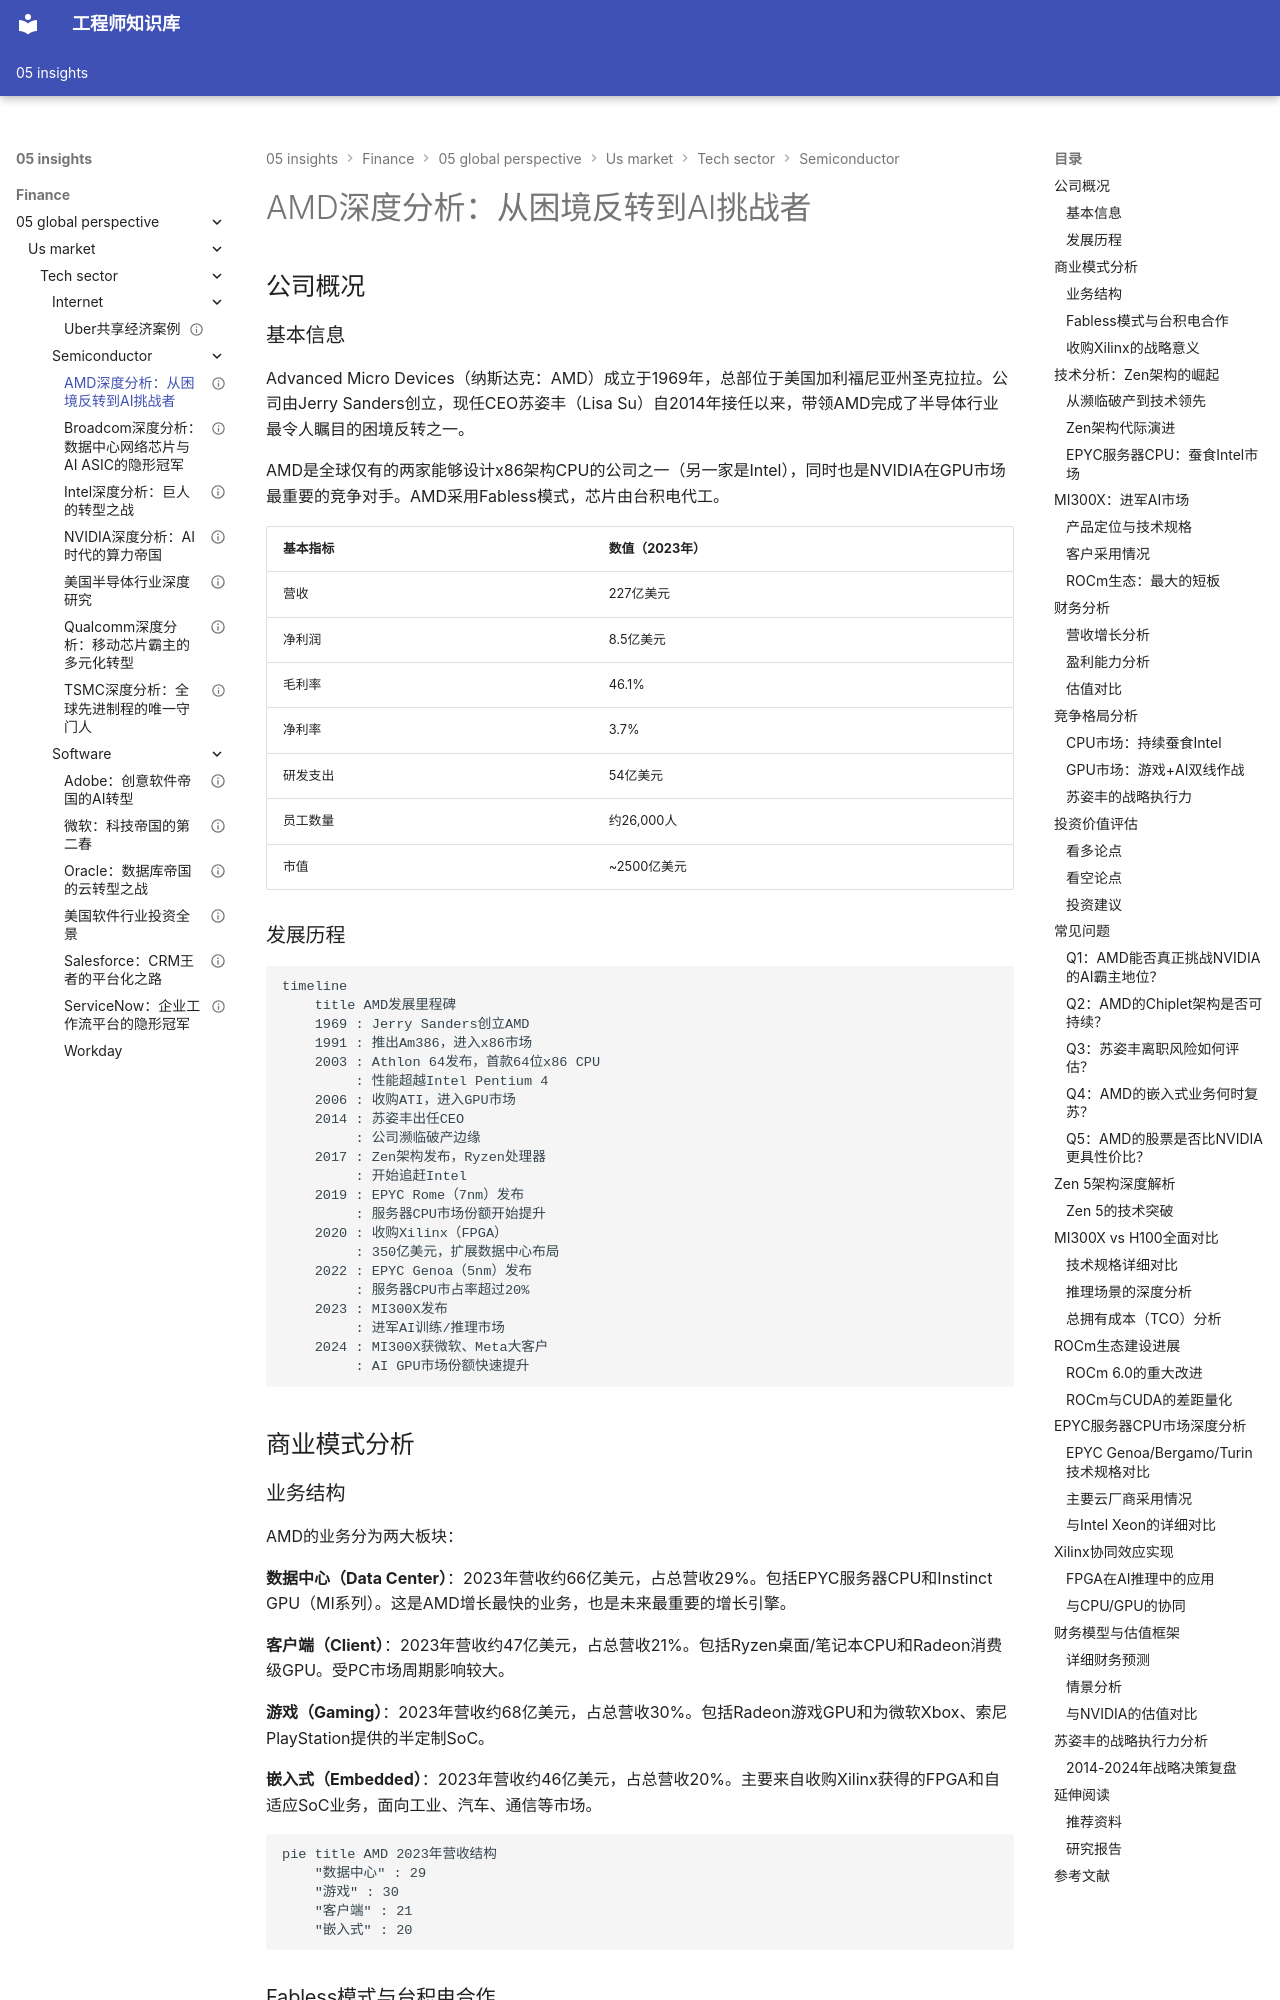

repository: Vuiora/knowledge-os · page: 05-insights/finance/05-global-perspective/us-market/tech-sector/semiconductor/amd/index.html · generator: mkdocs

---
title: AMD深度分析：从困境反转到AI挑战者
description: 全面解析AMD的商业模式、技术演进、财务表现及投资价值，深入探讨其在CPU/GPU双线作战的战略布局
slug: amd-deep-analysis
domain: 金融洞察
module: 全球投资视角
content_type: article
skill_level: advanced
tags:
- AMD
- CPU
- GPU
- EPYC
- Ryzen
- MI300X
- AI芯片
- 投资分析
prerequisites:
- 美国半导体行业概览
- NVIDIA深度分析
- 公司分析基础
related_contents:
- NVIDIA深度分析
- Intel深度分析
- 美国半导体行业概览
estimated_time: 75
difficulty_score: 4
author: 金融知识体系
created_at: '2024-01-01'
updated_at: '2024-01-01'
version: '1.0'
language: zh-CN
status: published
is_featured: true
---

# AMD深度分析：从困境反转到AI挑战者

## 公司概况

### 基本信息

Advanced Micro Devices（纳斯达克：AMD）成立于1969年，总部位于美国加利福尼亚州圣克拉拉。公司由Jerry Sanders创立，现任CEO苏姿丰（Lisa Su）自2014年接任以来，带领AMD完成了半导体行业最令人瞩目的困境反转之一。

AMD是全球仅有的两家能够设计x86架构CPU的公司之一（另一家是Intel），同时也是NVIDIA在GPU市场最重要的竞争对手。AMD采用Fabless模式，芯片由台积电代工。

| 基本指标 | 数值（2023年） |
|---------|-------------|
| 营收 | 227亿美元 |
| 净利润 | 8.5亿美元 |
| 毛利率 | 46.1% |
| 净利率 | 3.7% |
| 研发支出 | 54亿美元 |
| 员工数量 | 约26,000人 |
| 市值 | ~2500亿美元 |

### 发展历程

```mermaid
timeline
    title AMD发展里程碑
    1969 : Jerry Sanders创立AMD
    1991 : 推出Am386，进入x86市场
    2003 : Athlon 64发布，首款64位x86 CPU
         : 性能超越Intel Pentium 4
    2006 : 收购ATI，进入GPU市场
    2014 : 苏姿丰出任CEO
         : 公司濒临破产边缘
    2017 : Zen架构发布，Ryzen处理器
         : 开始追赶Intel
    2019 : EPYC Rome（7nm）发布
         : 服务器CPU市场份额开始提升
    2020 : 收购Xilinx（FPGA）
         : 350亿美元，扩展数据中心布局
    2022 : EPYC Genoa（5nm）发布
         : 服务器CPU市占率超过20%
    2023 : MI300X发布
         : 进军AI训练/推理市场
    2024 : MI300X获微软、Meta大客户
         : AI GPU市场份额快速提升
```

## 商业模式分析

### 业务结构

AMD的业务分为两大板块：

**数据中心（Data Center）**：2023年营收约66亿美元，占总营收29%。包括EPYC服务器CPU和Instinct GPU（MI系列）。这是AMD增长最快的业务，也是未来最重要的增长引擎。

**客户端（Client）**：2023年营收约47亿美元，占总营收21%。包括Ryzen桌面/笔记本CPU和Radeon消费级GPU。受PC市场周期影响较大。

**游戏（Gaming）**：2023年营收约68亿美元，占总营收30%。包括Radeon游戏GPU和为微软Xbox、索尼PlayStation提供的半定制SoC。

**嵌入式（Embedded）**：2023年营收约46亿美元，占总营收20%。主要来自收购Xilinx获得的FPGA和自适应SoC业务，面向工业、汽车、通信等市场。

```mermaid
pie title AMD 2023年营收结构
    "数据中心" : 29
    "游戏" : 30
    "客户端" : 21
    "嵌入式" : 20
```
